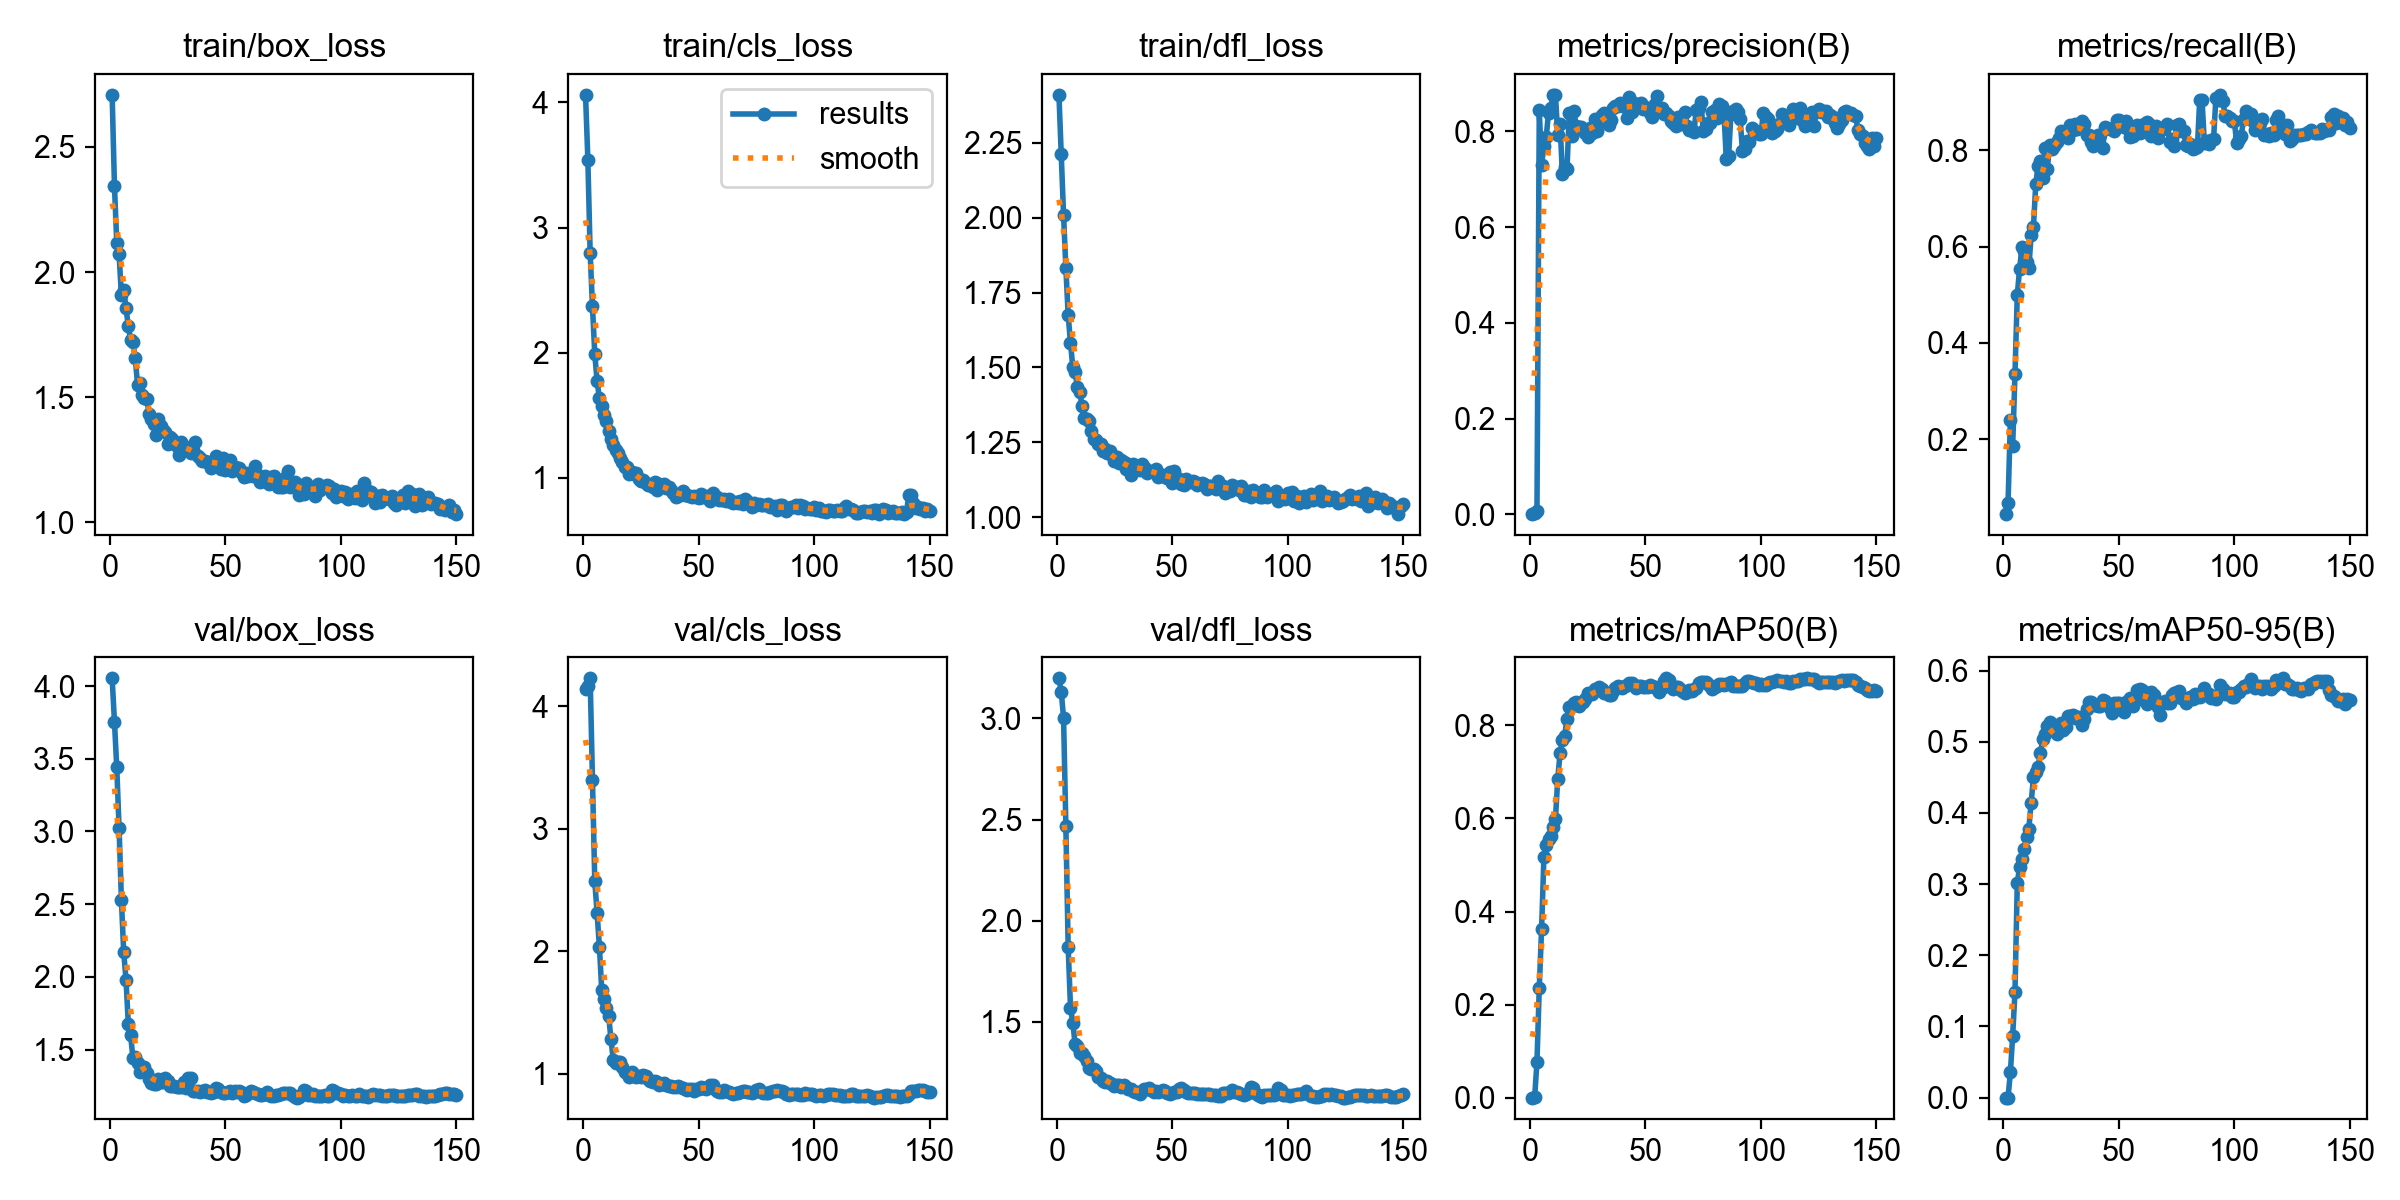

Data behind this chart, as committed beside it:
epoch, time, train/box_loss, train/cls_loss, train/dfl_loss, metrics/precision(B), metrics/recall(B), metrics/mAP50(B), metrics/mAP50-95(B), val/box_loss, val/cls_loss, val/dfl_loss, lr/pg0, lr/pg1, lr/pg2
1, 10.16, 2.708, 4.06, 2.41, 0.00042, 0.04444, 0.0001, 1e-05, 4.053, 4.142, 3.198, 0.0001858, 0.0001858, 0.0001858
2, 28, 2.344, 3.542, 2.214, 0.00275, 0.06667, 0.00054, 0.00011, 3.756, 4.168, 3.131, 0.0003833, 0.0003833, 0.0003833
3, 42.37, 2.117, 2.794, 2.009, 0.00786, 0.239, 0.07639, 0.03535, 3.44, 4.227, 3.002, 0.0005782, 0.0005782, 0.0005782
4, 54.75, 2.071, 2.37, 1.831, 0.8441, 0.1852, 0.2364, 0.08669, 3.024, 3.396, 2.466, 0.0007704, 0.0007704, 0.0007704
5, 67.13, 1.91, 1.99, 1.675, 0.7292, 0.3357, 0.3618, 0.1486, 2.532, 2.57, 1.869, 0.00096, 0.00096, 0.00096
6, 79.61, 1.929, 1.772, 1.582, 0.77, 0.4998, 0.5162, 0.3016, 2.173, 2.312, 1.571, 0.001147, 0.001147, 0.001147
7, 95.25, 1.857, 1.636, 1.501, 0.7877, 0.5534, 0.5432, 0.3239, 1.982, 2.037, 1.496, 0.001331, 0.001331, 0.001331
8, 103.2, 1.784, 1.573, 1.484, 0.8389, 0.598, 0.5565, 0.3358, 1.678, 1.684, 1.39, 0.001363, 0.001363, 0.001363
9, 111.3, 1.727, 1.504, 1.435, 0.8487, 0.5903, 0.5625, 0.3493, 1.598, 1.608, 1.381, 0.001354, 0.001354, 0.001354
10, 118.2, 1.72, 1.455, 1.418, 0.876, 0.5685, 0.5816, 0.3666, 1.444, 1.533, 1.346, 0.001344, 0.001344, 0.001344
11, 125.1, 1.657, 1.375, 1.372, 0.8761, 0.5564, 0.5989, 0.3781, 1.448, 1.472, 1.346, 0.001335, 0.001335, 0.001335
12, 132.6, 1.551, 1.308, 1.332, 0.793, 0.6237, 0.6853, 0.414, 1.409, 1.282, 1.332, 0.001325, 0.001325, 0.001325
13, 140.2, 1.558, 1.262, 1.328, 0.8154, 0.6406, 0.7405, 0.4501, 1.347, 1.112, 1.305, 0.001316, 0.001316, 0.001316
14, 147.2, 1.509, 1.221, 1.321, 0.7117, 0.7295, 0.7686, 0.4573, 1.358, 1.086, 1.272, 0.001306, 0.001306, 0.001306
15, 154.1, 1.499, 1.197, 1.287, 0.7263, 0.7673, 0.7779, 0.4651, 1.378, 1.098, 1.265, 0.001297, 0.001297, 0.001297
16, 161, 1.491, 1.159, 1.262, 0.7212, 0.7771, 0.8145, 0.4838, 1.343, 1.091, 1.267, 0.001288, 0.001288, 0.001288
17, 167.9, 1.435, 1.128, 1.259, 0.8377, 0.7429, 0.8403, 0.5033, 1.299, 1.052, 1.257, 0.001278, 0.001278, 0.001278
18, 174.9, 1.415, 1.085, 1.243, 0.7891, 0.8055, 0.8424, 0.5106, 1.273, 1.011, 1.23, 0.001269, 0.001269, 0.001269
19, 181.8, 1.394, 1.088, 1.246, 0.8413, 0.7614, 0.8471, 0.5216, 1.265, 1.003, 1.22, 0.001259, 0.001259, 0.001259
20, 188.7, 1.351, 1.034, 1.222, 0.8112, 0.8113, 0.8494, 0.5271, 1.263, 0.9704, 1.208, 0.00125, 0.00125, 0.00125
21, 195.6, 1.412, 1.048, 1.227, 0.809, 0.802, 0.841, 0.5208, 1.3, 1.011, 1.205, 0.00124, 0.00124, 0.00124
22, 202.6, 1.384, 1.034, 1.213, 0.8097, 0.8097, 0.8477, 0.5174, 1.279, 0.978, 1.206, 0.001231, 0.001231, 0.001231
23, 209.6, 1.371, 1.041, 1.219, 0.8032, 0.8167, 0.8492, 0.5109, 1.281, 0.9721, 1.2, 0.001222, 0.001222, 0.001222
24, 216.5, 1.361, 0.9877, 1.207, 0.7971, 0.8256, 0.8557, 0.5171, 1.302, 0.9821, 1.191, 0.001212, 0.001212, 0.001212
25, 223.3, 1.312, 0.9721, 1.186, 0.7881, 0.84, 0.8696, 0.5263, 1.285, 0.973, 1.182, 0.001203, 0.001203, 0.001203
26, 230.7, 1.342, 0.9805, 1.201, 0.806, 0.8302, 0.8671, 0.5158, 1.253, 0.9869, 1.186, 0.001193, 0.001193, 0.001193
27, 237.8, 1.331, 0.9618, 1.181, 0.7954, 0.8393, 0.8681, 0.5213, 1.25, 0.9825, 1.186, 0.001184, 0.001184, 0.001184
28, 244.7, 1.32, 0.9472, 1.19, 0.8256, 0.8248, 0.8774, 0.5355, 1.25, 0.9552, 1.18, 0.001174, 0.001174, 0.001174
29, 251.6, 1.304, 0.9472, 1.185, 0.8002, 0.8532, 0.876, 0.5363, 1.244, 0.9387, 1.187, 0.001165, 0.001165, 0.001165
30, 258.5, 1.271, 0.9268, 1.161, 0.8219, 0.841, 0.8826, 0.5376, 1.243, 0.9297, 1.178, 0.001155, 0.001155, 0.001155
31, 265.4, 1.322, 0.9635, 1.179, 0.8331, 0.8535, 0.8787, 0.533, 1.244, 0.9412, 1.169, 0.001146, 0.001146, 0.001146
32, 272.2, 1.296, 0.9065, 1.141, 0.8377, 0.8431, 0.8689, 0.535, 1.279, 0.9289, 1.167, 0.001137, 0.001137, 0.001137
33, 279.1, 1.302, 0.951, 1.176, 0.8296, 0.8546, 0.8704, 0.5348, 1.236, 0.9047, 1.156, 0.001127, 0.001127, 0.001127
34, 286, 1.296, 0.9375, 1.164, 0.8131, 0.8609, 0.8647, 0.5235, 1.302, 0.9121, 1.153, 0.001118, 0.001118, 0.001118
35, 292.9, 1.278, 0.9496, 1.166, 0.8245, 0.8544, 0.8657, 0.5316, 1.306, 0.9223, 1.153, 0.001108, 0.001108, 0.001108
36, 299.8, 1.291, 0.9204, 1.156, 0.8494, 0.8316, 0.8736, 0.5455, 1.218, 0.9058, 1.145, 0.001099, 0.001099, 0.001099
37, 306.7, 1.32, 0.9308, 1.177, 0.8529, 0.8308, 0.881, 0.5554, 1.216, 0.9009, 1.161, 0.001089, 0.001089, 0.001089
38, 313.5, 1.265, 0.9034, 1.168, 0.8529, 0.8162, 0.8839, 0.5554, 1.213, 0.8984, 1.169, 0.00108, 0.00108, 0.00108
39, 320.4, 1.258, 0.8764, 1.147, 0.8587, 0.8086, 0.8817, 0.5513, 1.207, 0.8915, 1.167, 0.001071, 0.001071, 0.001071
40, 327.2, 1.247, 0.8493, 1.153, 0.8555, 0.8233, 0.8809, 0.5523, 1.217, 0.8881, 1.174, 0.001061, 0.001061, 0.001061
41, 334.2, 1.245, 0.8571, 1.153, 0.8514, 0.8308, 0.8846, 0.5497, 1.221, 0.9013, 1.165, 0.001052, 0.001052, 0.001052
42, 341, 1.241, 0.8741, 1.15, 0.8267, 0.8324, 0.8871, 0.5498, 1.212, 0.894, 1.153, 0.001042, 0.001042, 0.001042
43, 347.9, 1.239, 0.8918, 1.162, 0.8723, 0.805, 0.8917, 0.5581, 1.206, 0.8852, 1.157, 0.001033, 0.001033, 0.001033
44, 354.7, 1.216, 0.8661, 1.133, 0.8397, 0.8484, 0.892, 0.5574, 1.204, 0.8716, 1.156, 0.001023, 0.001023, 0.001023
45, 361.6, 1.245, 0.8663, 1.14, 0.8583, 0.8451, 0.8866, 0.552, 1.207, 0.863, 1.157, 0.001014, 0.001014, 0.001014
46, 368.5, 1.264, 0.8536, 1.142, 0.8542, 0.8443, 0.8802, 0.5468, 1.236, 0.8743, 1.163, 0.001005, 0.001005, 0.001005
47, 375.3, 1.231, 0.847, 1.134, 0.8517, 0.8433, 0.8841, 0.5409, 1.232, 0.8718, 1.16, 0.0009952, 0.0009952, 0.0009952
48, 382.3, 1.213, 0.8522, 1.131, 0.8592, 0.8393, 0.8846, 0.5549, 1.207, 0.8606, 1.147, 0.0009857, 0.0009857, 0.0009857
49, 389.2, 1.258, 0.8448, 1.149, 0.8468, 0.8634, 0.8821, 0.5546, 1.204, 0.8733, 1.142, 0.0009763, 0.0009763, 0.0009763
50, 396, 1.211, 0.8383, 1.115, 0.8498, 0.8629, 0.8814, 0.5547, 1.203, 0.8767, 1.146, 0.0009669, 0.0009669, 0.0009669
51, 402.9, 1.239, 0.872, 1.154, 0.8457, 0.8581, 0.8829, 0.5537, 1.211, 0.887, 1.153, 0.0009574, 0.0009574, 0.0009574
52, 409.8, 1.248, 0.8439, 1.13, 0.8386, 0.849, 0.886, 0.5421, 1.217, 0.8811, 1.155, 0.000948, 0.000948, 0.000948
53, 416.7, 1.207, 0.8541, 1.128, 0.8307, 0.8608, 0.8843, 0.5561, 1.205, 0.8728, 1.167, 0.0009386, 0.0009386, 0.0009386
54, 423.5, 1.222, 0.8432, 1.112, 0.856, 0.8437, 0.8833, 0.5579, 1.217, 0.8922, 1.173, 0.0009291, 0.0009291, 0.0009291
55, 430.5, 1.217, 0.8139, 1.106, 0.8729, 0.8271, 0.8782, 0.5608, 1.208, 0.9067, 1.161, 0.0009197, 0.0009197, 0.0009197
56, 437.5, 1.218, 0.8794, 1.127, 0.8415, 0.8296, 0.8712, 0.5506, 1.216, 0.9087, 1.153, 0.0009103, 0.0009103, 0.0009103
57, 444.9, 1.202, 0.8467, 1.118, 0.848, 0.8356, 0.881, 0.5605, 1.207, 0.872, 1.15, 0.0009008, 0.0009008, 0.0009008
58, 452.1, 1.181, 0.8464, 1.117, 0.8364, 0.8528, 0.8943, 0.572, 1.185, 0.8539, 1.147, 0.0008914, 0.0008914, 0.0008914
59, 459, 1.2, 0.8258, 1.122, 0.8388, 0.8352, 0.9011, 0.5747, 1.19, 0.8463, 1.147, 0.000882, 0.000882, 0.000882
60, 466, 1.187, 0.822, 1.116, 0.8317, 0.8486, 0.897, 0.5727, 1.199, 0.847, 1.147, 0.0008725, 0.0008725, 0.0008725
... 90 more rows
